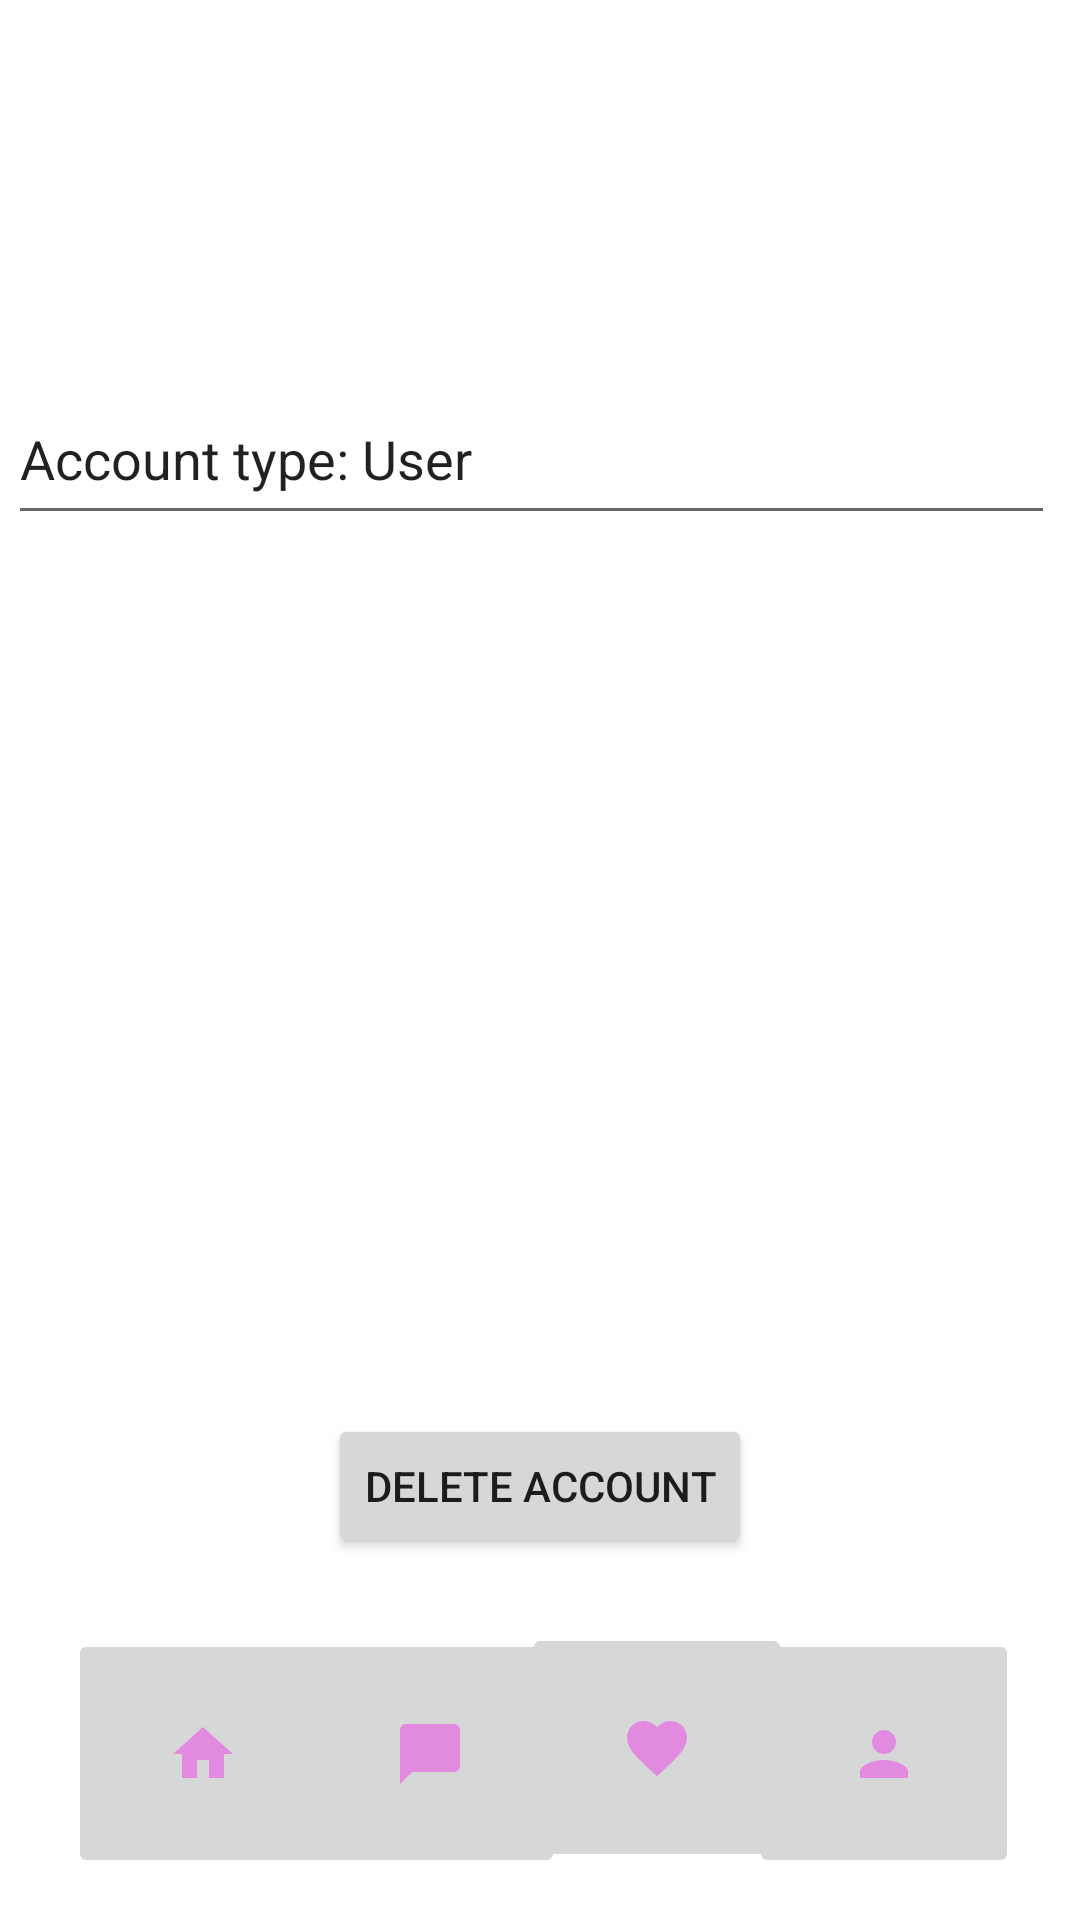

Android layout source for this screen:
<!-- AndroidManifest.xml: application theme Theme.PersonalProfile -->
<!-- res/layout/activity_personal_profile_user.xml -->
<?xml version="1.0" encoding="utf-8"?>

<androidx.constraintlayout.widget.ConstraintLayout xmlns:android="http://schemas.android.com/apk/res/android"
    xmlns:app="http://schemas.android.com/apk/res-auto"
    xmlns:tools="http://schemas.android.com/tools"
    android:layout_width="match_parent"
    android:layout_height="match_parent"
    tools:context=".PersonalProfile_User">

    <EditText
        android:id="@+id/student_user"
        android:layout_width="349dp"
        android:layout_height="54dp"
        android:cursorVisible="false"
        android:ems="10"
        android:focusableInTouchMode="false"
        android:inputType="none"
        android:longClickable="false"
        android:text="Account type: User"
        app:layout_constraintBottom_toBottomOf="parent"
        app:layout_constraintEnd_toEndOf="parent"
        app:layout_constraintHorizontal_bias="0.236"
        app:layout_constraintStart_toStartOf="parent"
        app:layout_constraintTop_toTopOf="parent"
        app:layout_constraintVertical_bias="0.212" />

    <Button
        android:id="@+id/delete_account"
        android:layout_width="wrap_content"
        android:layout_height="wrap_content"
        android:text="Delete Account"
        app:layout_constraintBottom_toBottomOf="parent"
        app:layout_constraintEnd_toEndOf="parent"
        app:layout_constraintStart_toStartOf="parent"
        app:layout_constraintTop_toTopOf="parent"
        app:layout_constraintVertical_bias="0.796" />

    <ImageButton
        android:id="@+id/chatbutton"
        android:layout_width="90dp"
        android:layout_height="83dp"
        app:layout_constraintBottom_toBottomOf="parent"
        app:layout_constraintEnd_toEndOf="parent"
        app:layout_constraintHorizontal_bias="0.364"
        app:layout_constraintStart_toStartOf="parent"
        app:layout_constraintTop_toTopOf="parent"
        app:layout_constraintVertical_bias="0.975"
        app:srcCompat="@drawable/ic_action_name"
        tools:ignore="VectorDrawableCompat" />

    <ImageButton
        android:id="@+id/personalprofile"
        android:layout_width="90dp"
        android:layout_height="83dp"
        app:layout_constraintBottom_toBottomOf="parent"
        app:layout_constraintEnd_toEndOf="parent"
        app:layout_constraintHorizontal_bias="0.925"
        app:layout_constraintStart_toStartOf="parent"
        app:layout_constraintTop_toTopOf="parent"
        app:layout_constraintVertical_bias="0.975"
        app:srcCompat="@drawable/person"
        tools:ignore="VectorDrawableCompat" />

    <ImageButton
        android:id="@+id/homebutton"
        android:layout_width="90dp"
        android:layout_height="83dp"
        app:layout_constraintBottom_toBottomOf="parent"
        app:layout_constraintEnd_toEndOf="parent"
        app:layout_constraintHorizontal_bias="0.084"
        app:layout_constraintStart_toStartOf="parent"
        app:layout_constraintTop_toTopOf="parent"
        app:layout_constraintVertical_bias="0.975"
        app:srcCompat="@drawable/home"
        tools:ignore="VectorDrawableCompat" />

    <ImageButton
        android:id="@+id/likedevents"
        android:layout_width="90dp"
        android:layout_height="83dp"
        android:layout_marginBottom="16dp"
        app:layout_constraintBottom_toBottomOf="parent"
        app:layout_constraintEnd_toEndOf="parent"
        app:layout_constraintHorizontal_bias="0.644"
        app:layout_constraintStart_toStartOf="parent"
        app:layout_constraintTop_toTopOf="@+id/editTextTextPersonName3"
        app:layout_constraintVertical_bias="1.0"
        app:srcCompat="@drawable/favourites"
        tools:ignore="VectorDrawableCompat" />

</androidx.constraintlayout.widget.ConstraintLayout>
<!-- resources referenced by this layout -->
<resources>
  <!-- drawable favourites (drawable-anydpi) -->
  <vector xmlns:android="http://schemas.android.com/apk/res/android"
      android:width="24dp"
      android:height="24dp"
      android:viewportWidth="24"
      android:viewportHeight="24"
      android:tint="#E576E2"
      android:alpha="0.8">
    <path
        android:fillColor="@android:color/white"
        android:pathData="M12,21.35l-1.45,-1.32C5.4,15.36 2,12.28 2,8.5 2,5.42 4.42,3 7.5,3c1.74,0 3.41,0.81 4.5,2.09C13.09,3.81 14.76,3 16.5,3 19.58,3 22,5.42 22,8.5c0,3.78 -3.4,6.86 -8.55,11.54L12,21.35z"/>
  </vector>
  <!-- drawable home (drawable-anydpi) -->
  <vector xmlns:android="http://schemas.android.com/apk/res/android"
      android:width="24dp"
      android:height="24dp"
      android:viewportWidth="24"
      android:viewportHeight="24"
      android:tint="#E576E2"
      android:alpha="0.8">
    <path
        android:fillColor="@android:color/white"
        android:pathData="M10,20v-6h4v6h5v-8h3L12,3 2,12h3v8z"/>
  </vector>
  <!-- drawable ic_action_name (drawable-anydpi) -->
  <vector xmlns:android="http://schemas.android.com/apk/res/android"
      android:width="24dp"
      android:height="24dp"
      android:viewportWidth="24"
      android:viewportHeight="24"
      android:tint="#E576E2"
      android:alpha="0.8">
    <path
        android:fillColor="@android:color/white"
        android:pathData="M20,2H4c-1.1,0 -2,0.9 -2,2v18l4,-4h14c1.1,0 2,-0.9 2,-2V4c0,-1.1 -0.9,-2 -2,-2z"/>
  </vector>
  <!-- drawable person (drawable-anydpi) -->
  <vector xmlns:android="http://schemas.android.com/apk/res/android"
      android:width="24dp"
      android:height="24dp"
      android:viewportWidth="24"
      android:viewportHeight="24"
      android:tint="#E576E2"
      android:alpha="0.8">
    <path
        android:fillColor="@android:color/white"
        android:pathData="M12,12c2.21,0 4,-1.79 4,-4s-1.79,-4 -4,-4 -4,1.79 -4,4 1.79,4 4,4zM12,14c-2.67,0 -8,1.34 -8,4v2h16v-2c0,-2.66 -5.33,-4 -8,-4z"/>
  </vector>
  <style name="Theme.PersonalProfile" parent="Theme.MaterialComponents.DayNight.DarkActionBar">
          
          <item name="colorPrimary">@color/purple_500</item>
          <item name="colorPrimaryVariant">@color/purple_700</item>
          <item name="colorOnPrimary">@color/white</item>
          
          <item name="colorSecondary">@color/teal_200</item>
          <item name="colorSecondaryVariant">@color/teal_700</item>
          <item name="colorOnSecondary">@color/black</item>
          
          <item name="android:statusBarColor" tools:targetApi="l">?attr/colorPrimaryVariant</item>
          
      </style>
  <!-- not gathered from this repository: default colours our renderer supplied (Android Studio template values) -->
  <color name="purple_500">#FF6200EE</color>
  <color name="purple_700">#FF3700B3</color>
  <color name="teal_200">#FF03DAC5</color>
  <color name="teal_700">#FF018786</color>
  <color name="black">#FF000000</color>
  <color name="white">#FFFFFFFF</color>
</resources>
